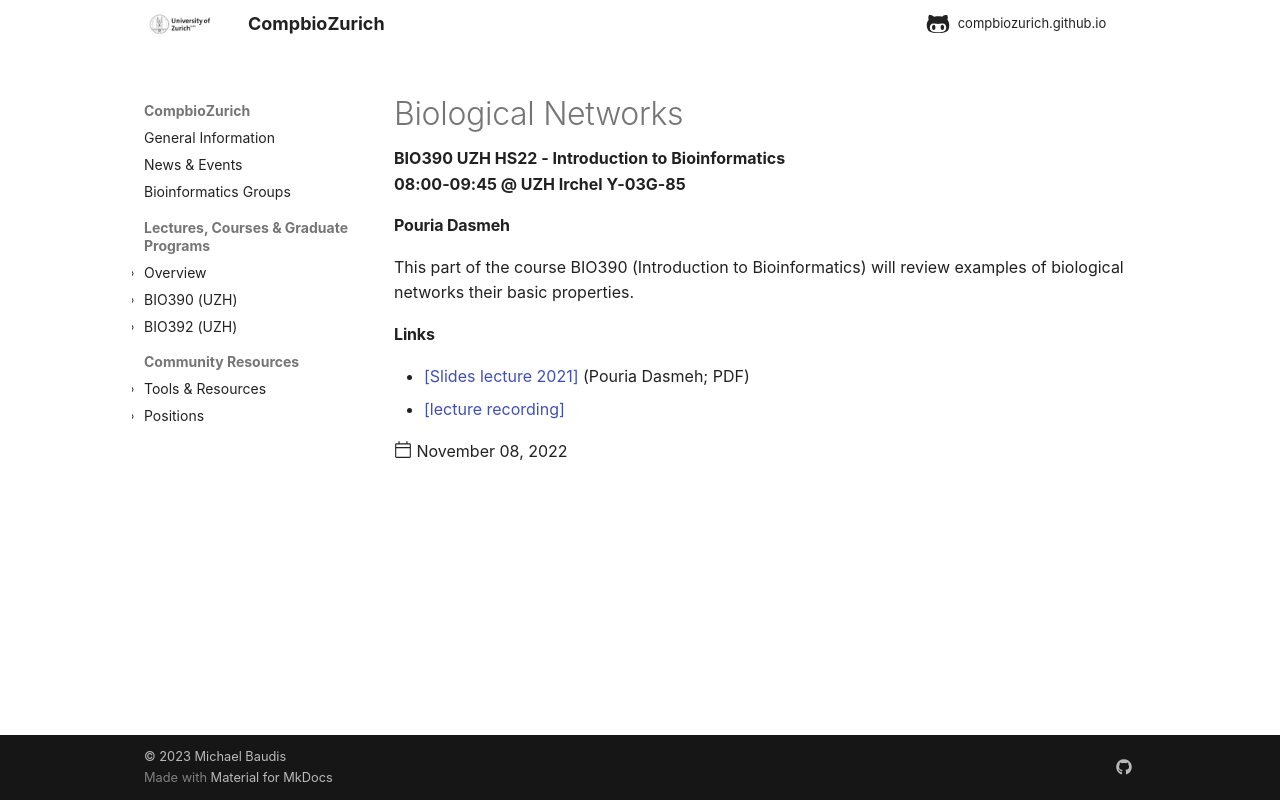

repository: compbiozurich/compbiozurich.github.io · page: teaching/UZH-BIO390/2022/2022-11-08-Pouria-Dasmeh/index.html · generator: mkdocs

---
template: post.html
title: 'Biological Networks'
description: BIO390 UZH HS22 - Introduction to Bioinformatics</br>08:00-09:45 @ UZH Irchel Y03-G-85
date: 2022-11-08
authors:
  - "@mbaudis"
pdf_file_name:
links:
  - '<a href="https://github.com/dasmeh/Biological_networks/blob/main/Bio390_Pouria_Dasmeh.pdf">[Slides lecture 2021]</a> (Pouria Dasmeh; PDF)'
  - '[lecture recording](https://uzh.mediaspace.cast.switch.ch/media/Introduction+to+Bioinformatics+-+Lecture+08A+Biological+Networks/0_6s062vo9)'
---

#### Pouria Dasmeh

This part of the course BIO390 (Introduction to Bioinformatics) will review examples of biological networks their basic properties. 

<!--more-->
